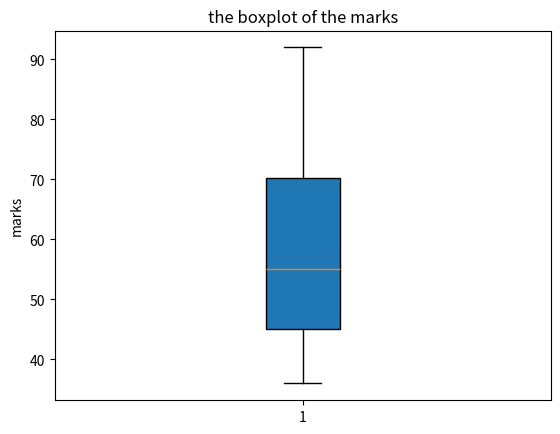

Recreate this plot in Python.
#In this programme, both numpy and matplot are needed since we need a boxplot and the average value.The list was given so we could use it directly.
#import numpy
import  numpy as np
#import matplot
import matplotlib.pyplot as plt
#create a list called 'marks'
marks=[45,36,86,57,53,92,65,45]
print('the marks are: ', sorted(marks))#print the sorted list
plt.boxplot(marks, vert=True, whis = 1.5, patch_artist=True, meanline=False, showbox=True, showcaps=True, showfliers=True, notch=False )
plt.ylabel('marks')
plt.title('the boxplot of the marks')
plt.show()#create and display the boxplot
ave = np.average(marks)#use numpy to calculate the average value
print(ave)#print the average value of marks
if ave > 60:
    print('passed')
else:
    print('failed')#compare the average mark with 60

